Run: headless pygame with SDL's dummy video driver; simulated clock (each Clock.tick advances the game by its frame time, no real sleeping); random seed 0; keys injected as events and as key.get_pressed() state; no mouse input.
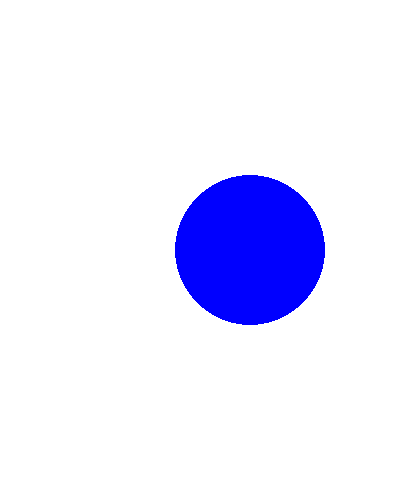
Frame 1 of 4 · flips 1–60 · no input
Frame 2 of 4 · flips 61–180 · tapped SPACE, RETURN · held RIGHT (→), D · screen unchanged from frame 1, image omitted
Frame 3 of 4 · flips 181–300 · held DOWN (↓), S · screen unchanged from frame 2, image omitted
Frame 4 of 4 · flips 301–420 · held LEFT (←), A, UP (↑), W · screen unchanged from frame 3, image omitted

The pygame program that drew these frames:

# This is a game that follows a generation of heros battling a boss
# After each hero dies, their children evolve and take their place

# import modules
import pygame

# initiate pygame screen
pygame.init()
screen = pygame.display.set_mode((400, 500))

# Stops window from closing without user input
running = True
while running:

    # Did the user click the window close button?
    for event in pygame.event.get():
        if event.type == pygame.QUIT:
            running = False

    # Fill the background with white
    screen.fill((255, 255, 255))

    # Draw a solid blue circle in the center
    pygame.draw.circle(screen, (0, 0, 255), (250, 250), 75)

    # Flip the display
    pygame.display.flip()

# Done! Time to quit.
pygame.quit()
